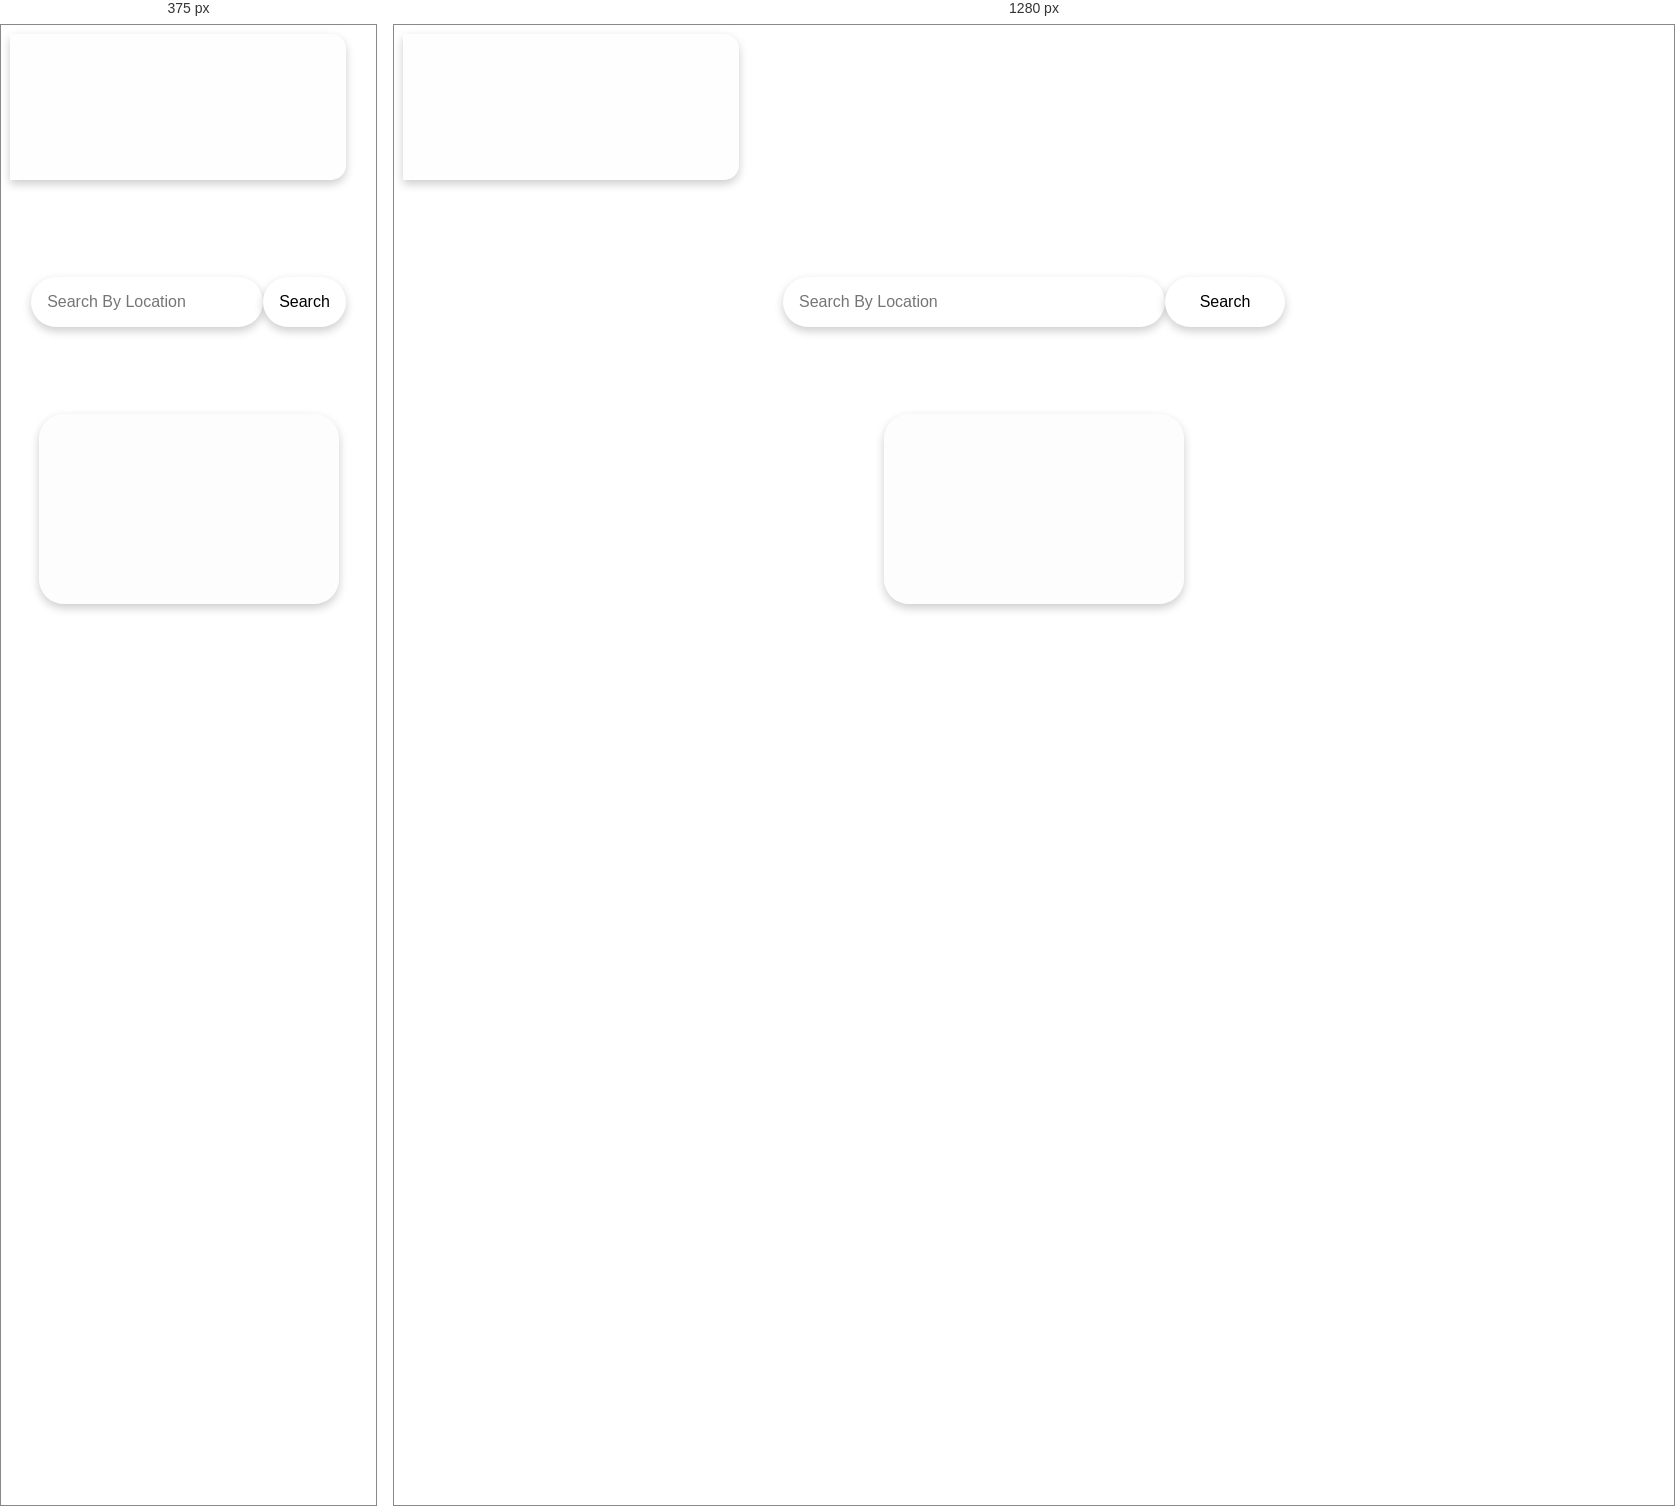
Rendered at 375 px and 1280 px, left to right.

<!-- file: index4.html -->
<!DOCTYPE html>
<html lang="en">
<head>
    <meta charset="UTF-8">
    <meta http-equiv="X-UA-Compatible" content="IE=edge">
    <meta name="viewport" content="width=device-width, initial-scale=1.0">
    <link rel="stylesheet" href="styles4.css">
    <title>Weather</title>
</head>
<body>
    <div class="intro">
    <h2 class="nameing"></h2> 
    <h3 class="date"></h3>
</div>
     <form id="form">
        <input type="text" class = "input" id="search" placeholder="Search By Location" autocomplete="off">
        <button class="btn"> Search</button>
    </form>
    <div class="main-body">
    <div id="main">
<h1 class="location"> </h1>
<h2 class="degree"></h2>  
<h2 class="temp"></h2> 
<div class="wind"></div> </div> </div>
    <script src="app.js"></script>
</body>
</html>

/* @media block from styles4.css */
@media screen and (max-width: 800px) {

input {
    padding: 1rem;
    border-radius: 25px;
    border: none;
    background-color: #fff;
    font-family: inherit;
    box-shadow: 0 4px 10px rgba(0, 0, 0, 0.2);
    min-width: 180px;
    font-size: 1rem;
}
.btn{    font-family: "Poppins", sans-serif;

    padding: 1rem;
    border-radius: 25px;
    border: none;
    background-color: #fff;
    font-family: inherit;
    box-shadow: 0 4px 10px rgba(0, 0, 0, 0.2);
    min-width: 80px;
    font-size: 1rem;
}
}